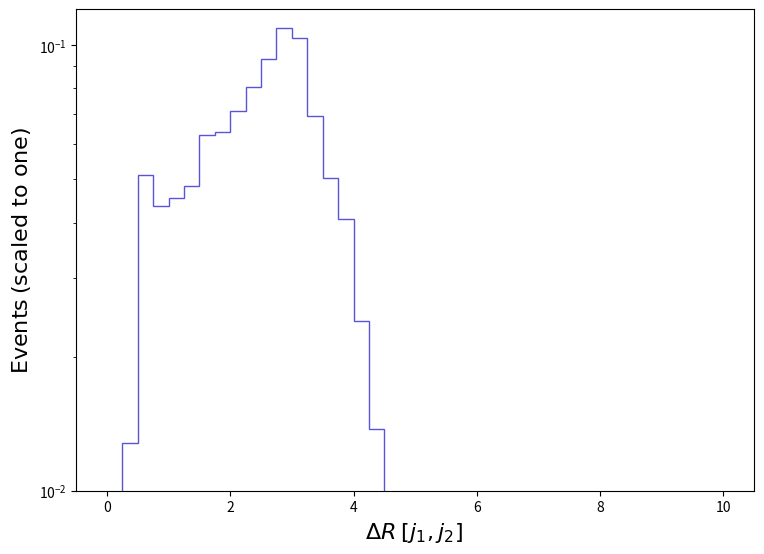

Source code (Python): (Note: this script raises an exception after producing the figure.)
def selection_20():

    # Library import
    import numpy
    import matplotlib
    import matplotlib.pyplot   as plt
    import matplotlib.gridspec as gridspec

    # Library version
    matplotlib_version = matplotlib.__version__
    numpy_version      = numpy.__version__

    # Histo binning
    xBinning = numpy.linspace(0.0,10.0,41,endpoint=True)

    # Creating data sequence: middle of each bin
    xData = numpy.array([0.125,0.375,0.625,0.875,1.125,1.375,1.625,1.875,2.125,2.375,2.625,2.875,3.125,3.375,3.625,3.875,4.125,4.375,4.625,4.875,5.125,5.375,5.625,5.875,6.125,6.375,6.625,6.875,7.125,7.375,7.625,7.875,8.125,8.375,8.625,8.875,9.125,9.375,9.625,9.875])

    # Creating weights for histo: y21_DELTAR_0
    y21_DELTAR_0_weights = numpy.array([0.0,0.012806512404494097,0.05112370231634578,0.04350689744850326,0.04544822694136182,0.04838433424911031,0.06273866191830044,0.06371527368835277,0.07101727627293639,0.08054895775260384,0.0930243834282789,0.10939959421780955,0.10357261597872391,0.069349639856325,0.05035767367786338,0.04064865390360069,0.023988135468189637,0.013793380352991401,0.006850941966084041,0.005115879950494078,0.0027521070467995856,0.001394462973739768,0.000462688187091507,0.0,0.0,0.0,0.0,0.0,0.0,0.0,0.0,0.0,0.0,0.0,0.0,0.0,0.0,0.0,0.0,0.0])

    # Creating a new Canvas
    fig   = plt.figure(figsize=(8.75,6.25),dpi=80)
    frame = gridspec.GridSpec(1,1)
    pad   = fig.add_subplot(frame[0])

    # Creating a new Stack
    pad.hist(x=xData, bins=xBinning, weights=y21_DELTAR_0_weights,\
             label="$tag\_1\_pythia8\_BasicReco$", histtype="step", rwidth=1.0,\
             color=None, edgecolor="#5954d8", linewidth=1, linestyle="solid",\
             bottom=None, cumulative=False, density=False, align="mid", orientation="vertical")


    # Axis
    plt.rc('text',usetex=False)
    plt.xlabel(r"$\Delta R$ $[ j_{1}, j_{2} ]$ ",\
               fontsize=16,color="black")
    plt.ylabel(r"$\mathrm{Events}$ $(\mathrm{scaled}\ \mathrm{to}\ \mathrm{one})$",\
               fontsize=16,color="black")

    # Boundary of y-axis
    ymax=(numpy.array([y21_DELTAR_0_weights.max()])).max()*1.1
    #ymin=0 # linear scale
    ymin=min([x for x in (numpy.array([y21_DELTAR_0_weights.min(),1.])) if x])/100. # log scale
    plt.gca().set_ylim(ymin,ymax)

    # Log/Linear scale for X-axis
    plt.gca().set_xscale("linear")
    #plt.gca().set_xscale("log",nonpositive="clip")

    # Log/Linear scale for Y-axis
    #plt.gca().set_yscale("linear")
    plt.gca().set_yscale("log",nonpositive="clip")

    # Saving the image
    plt.savefig('../../HTML/MadAnalysis5job_0/selection_20.png')

# Running!
if __name__ == '__main__':
    selection_20()
